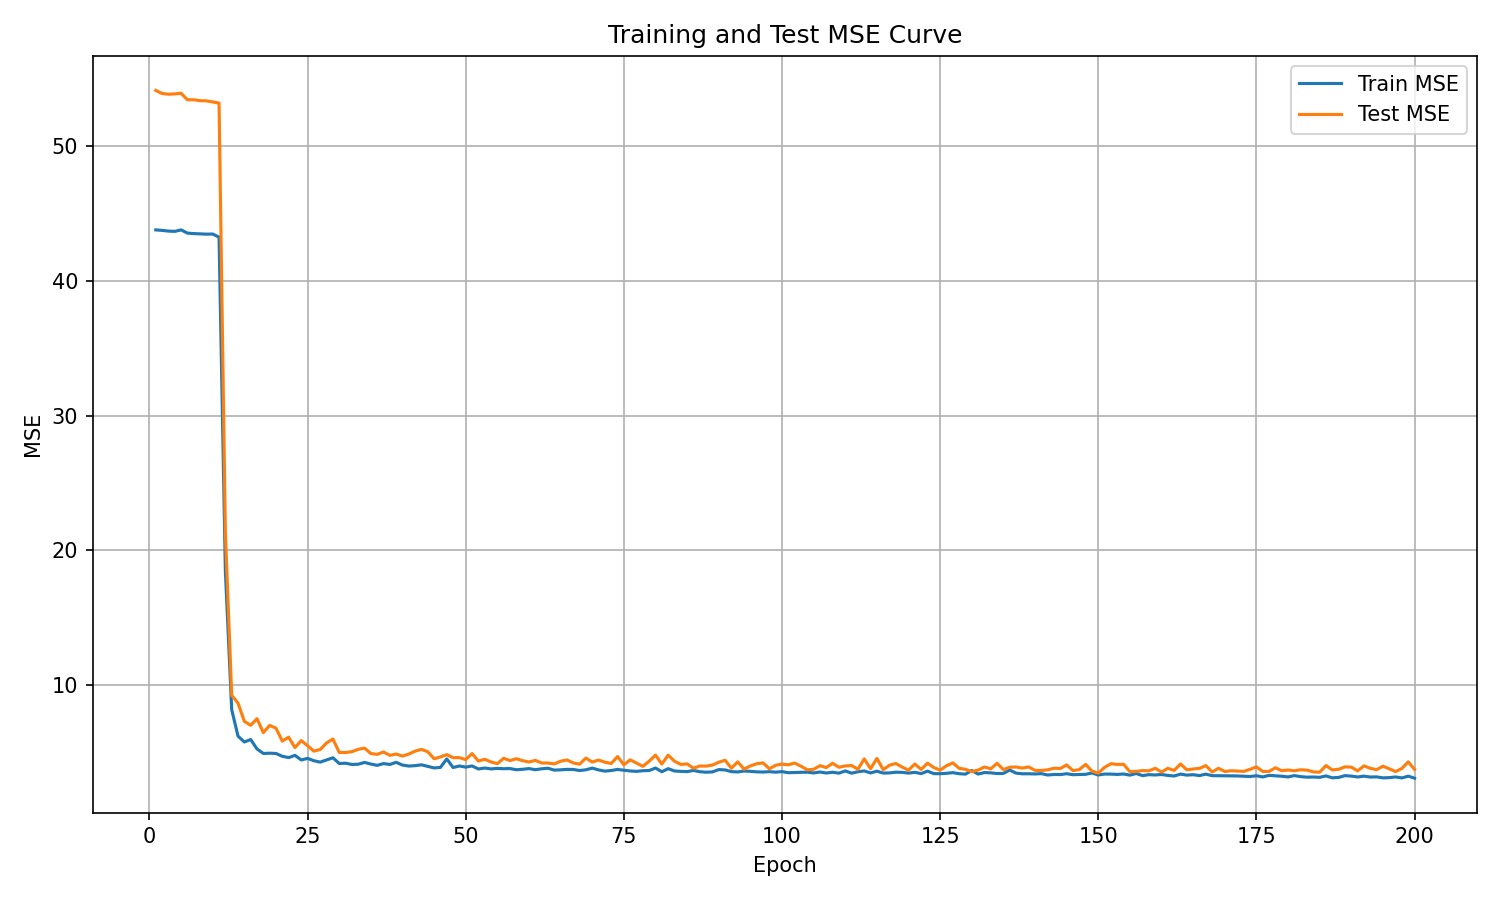

Source data for this figure (header and first rows):
epoch, train_mse, test_mse
1, 43.77, 54.12
2, 43.74, 53.89
3, 43.68, 53.84
4, 43.66, 53.86
5, 43.77, 53.91
6, 43.54, 53.43
7, 43.5, 53.43
8, 43.48, 53.36
9, 43.46, 53.35
10, 43.47, 53.27
11, 43.23, 53.18
12, 18.45, 21.32
13, 8.179, 9.247
14, 6.212, 8.656
15, 5.779, 7.311
16, 5.961, 7.019
17, 5.263, 7.506
18, 4.927, 6.478
19, 4.947, 7.006
20, 4.927, 6.807
21, 4.717, 5.845
22, 4.621, 6.137
23, 4.786, 5.364
24, 4.444, 5.886
25, 4.56, 5.489
26, 4.387, 5.102
27, 4.286, 5.224
28, 4.445, 5.707
29, 4.608, 6.001
30, 4.184, 5.003
31, 4.205, 4.995
32, 4.113, 5.061
33, 4.128, 5.235
34, 4.263, 5.325
35, 4.142, 4.922
36, 4.047, 4.863
37, 4.176, 5.037
38, 4.112, 4.787
39, 4.271, 4.885
40, 4.065, 4.736
41, 3.993, 4.883
42, 4.024, 5.1
43, 4.085, 5.23
44, 3.971, 5.053
45, 3.854, 4.535
46, 3.894, 4.668
47, 4.524, 4.841
48, 3.885, 4.613
49, 3.999, 4.618
50, 3.913, 4.474
51, 4.001, 4.915
52, 3.776, 4.365
53, 3.847, 4.496
54, 3.783, 4.296
55, 3.817, 4.174
56, 3.796, 4.57
57, 3.807, 4.4
58, 3.719, 4.534
59, 3.753, 4.39
60, 3.806, 4.294
... 140 more rows
